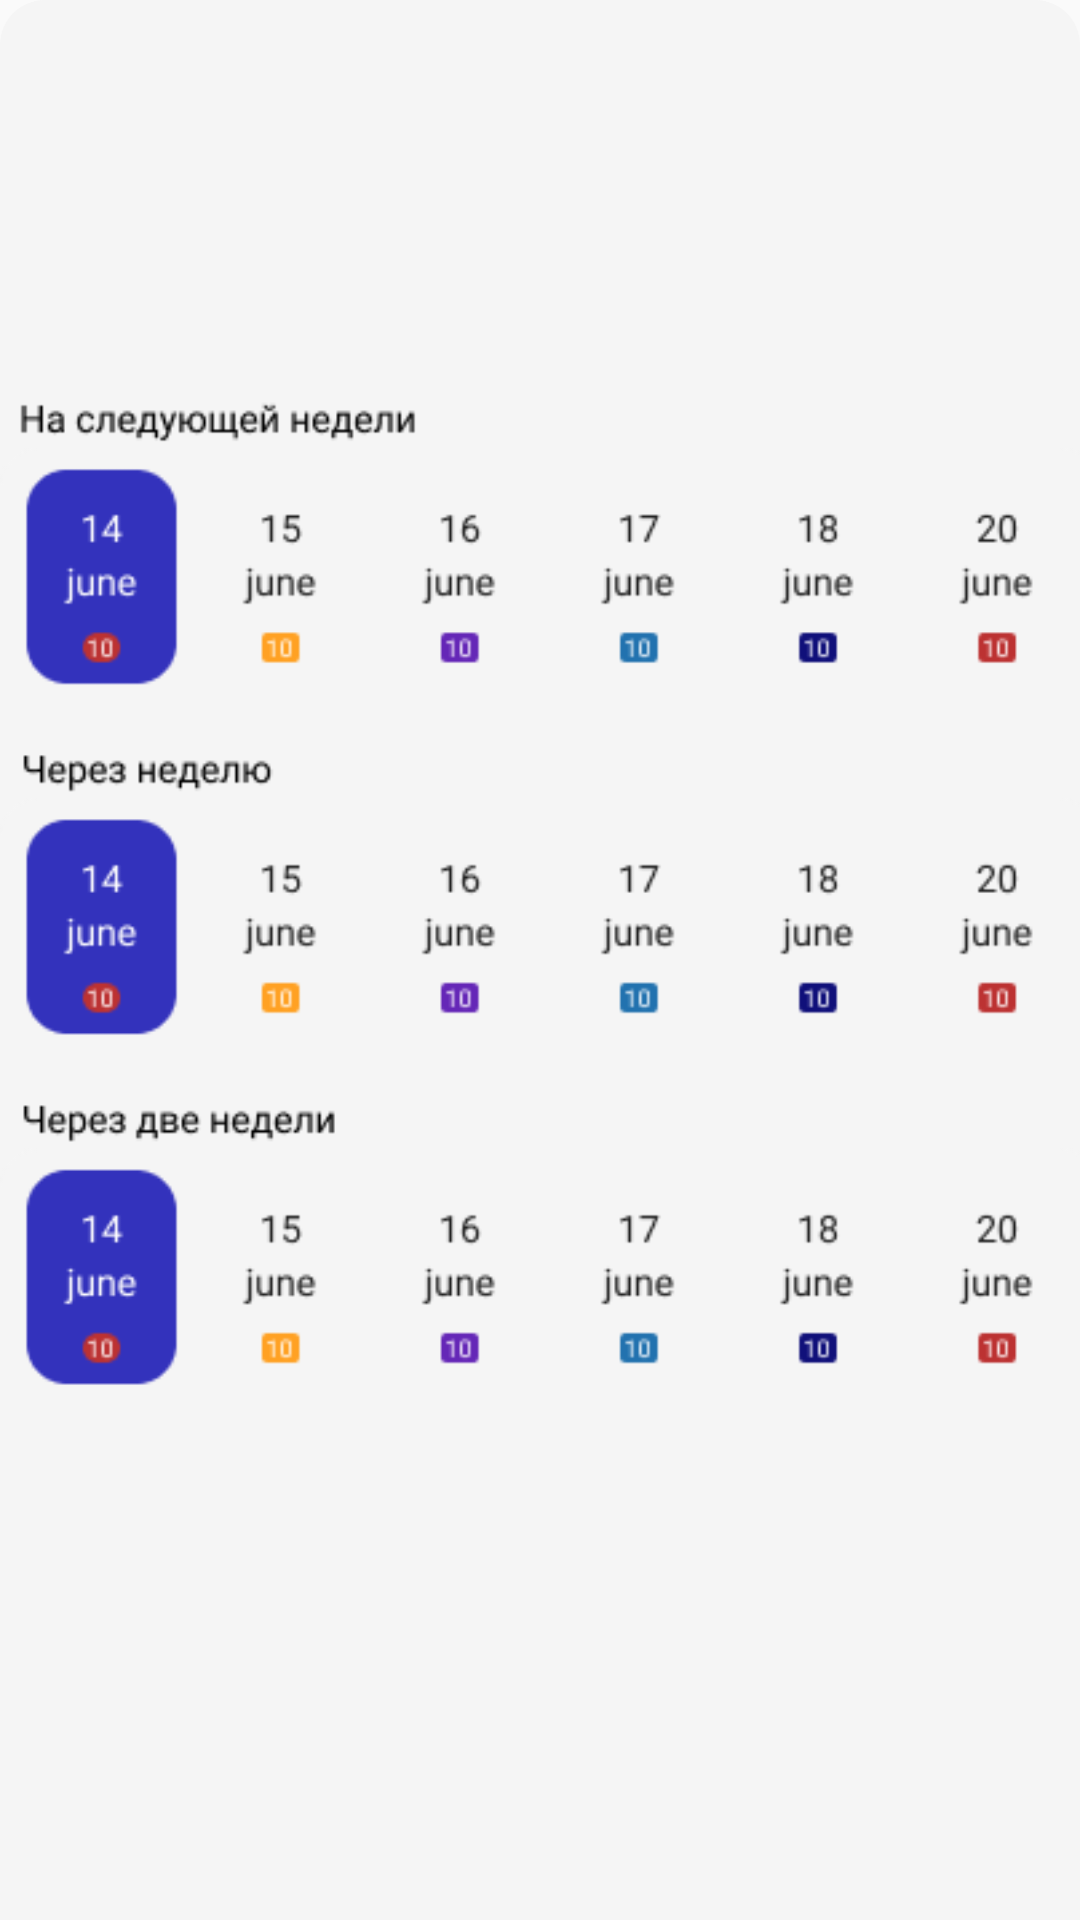

Write the Android layout XML for this screen, with the resource values it uses.
<!-- AndroidManifest.xml: application theme AppTheme -->
<!-- res/layout/component_menu_bottom.xml -->
<?xml version="1.0" encoding="utf-8"?>
<androidx.constraintlayout.widget.ConstraintLayout xmlns:android="http://schemas.android.com/apk/res/android"
    android:layout_width="match_parent"
    xmlns:app="http://schemas.android.com/apk/res-auto"
    xmlns:tools="http://schemas.android.com/tools"
    android:background="@drawable/shape_bottomsheet_background"
    android:layout_height="wrap_content">

    <androidx.recyclerview.widget.RecyclerView
        android:id="@+id/datesRecyclerView"
        android:layout_width="0dp"
        android:layout_marginTop="8dp"
        android:layout_marginStart="5dp"
        android:layout_height="96dp"
        app:layout_constraintEnd_toEndOf="parent"
        app:layout_constraintStart_toStartOf="parent"
        tools:listitem="@layout/item_date"
        app:layout_constraintTop_toTopOf="parent"/>

    <ImageView
        android:layout_width="wrap_content"
        android:layout_height="wrap_content"
        android:layout_marginTop="8dp"
        android:src="@drawable/bottom_menu"
        app:layout_constraintTop_toBottomOf="@+id/datesRecyclerView" />

</androidx.constraintlayout.widget.ConstraintLayout>
<!-- res/layout/item_date.xml (included above) -->
<?xml version="1.0" encoding="utf-8"?>
<androidx.constraintlayout.widget.ConstraintLayout xmlns:android="http://schemas.android.com/apk/res/android"
    xmlns:app="http://schemas.android.com/apk/res-auto"
    xmlns:tools="http://schemas.android.com/tools"
    android:layout_width="56dp"
    android:layout_height="80dp"
    android:layout_marginStart="5dp"
    android:layout_marginEnd="5dp"
    android:layout_marginBottom="8dp">

    <View
        android:id="@+id/selectorView"
        android:layout_width="match_parent"
        android:layout_height="match_parent"
        android:background="@drawable/selector_date_selected"
        android:visibility="gone" />

    <TextView
        android:id="@+id/dateTextView"
        android:layout_width="wrap_content"
        android:layout_height="wrap_content"
        android:gravity="center"
        android:text="14\njuly"
        android:textSize="14sp"
        app:layout_constraintBottom_toTopOf="@+id/badgeCountTextView"
        app:layout_constraintEnd_toEndOf="parent"
        app:layout_constraintStart_toStartOf="parent"
        app:layout_constraintTop_toTopOf="parent" />

    <View
        android:id="@+id/badgeBackground"
        android:layout_width="0dp"
        android:layout_height="0dp"
        android:background="@drawable/selector_date"
        app:layout_constraintBottom_toBottomOf="@+id/badgeCountTextView"
        app:layout_constraintEnd_toEndOf="@+id/badgeCountTextView"
        app:layout_constraintStart_toStartOf="@+id/badgeCountTextView"
        app:layout_constraintTop_toTopOf="@+id/badgeCountTextView" />

    <TextView
        android:id="@+id/badgeCountTextView"
        android:layout_width="wrap_content"
        android:layout_height="wrap_content"
        android:layout_marginBottom="8dp"
        android:paddingStart="3dp"
        android:paddingEnd="3dp"
        android:text="10"
        android:textColor="#ffffff"
        android:textSize="9sp"
        app:layout_constraintBottom_toBottomOf="parent"
        app:layout_constraintEnd_toEndOf="parent"
        app:layout_constraintStart_toStartOf="parent" />

</androidx.constraintlayout.widget.ConstraintLayout>
<!-- resources referenced by this layout -->
<resources>
  <!-- drawable bottom_menu: png bitmap (drawable, 16302 bytes) -->
  <!-- drawable shape_bottomsheet_background (drawable) -->
  <?xml version="1.0" encoding="utf-8"?>
  <shape
      android:shape="rectangle"
      xmlns:android="http://schemas.android.com/apk/res/android">
      <corners
          android:bottomLeftRadius="0dp"
          android:bottomRightRadius="0dp"
          android:topLeftRadius="15dp"
          android:topRightRadius="15dp" />
  
      <solid
          android:color="#f5f5f5" />
  </shape>
  <style name="AppTheme" parent="Theme.AppCompat.Light.NoActionBar">
          
          <item name="colorPrimary">@color/colorPrimary</item>
          
          <item name="colorAccent">@color/colorAccent</item>
         
      </style>
  <color name="colorPrimary">#008577</color>
  <color name="colorAccent">#D81B60</color>
</resources>
